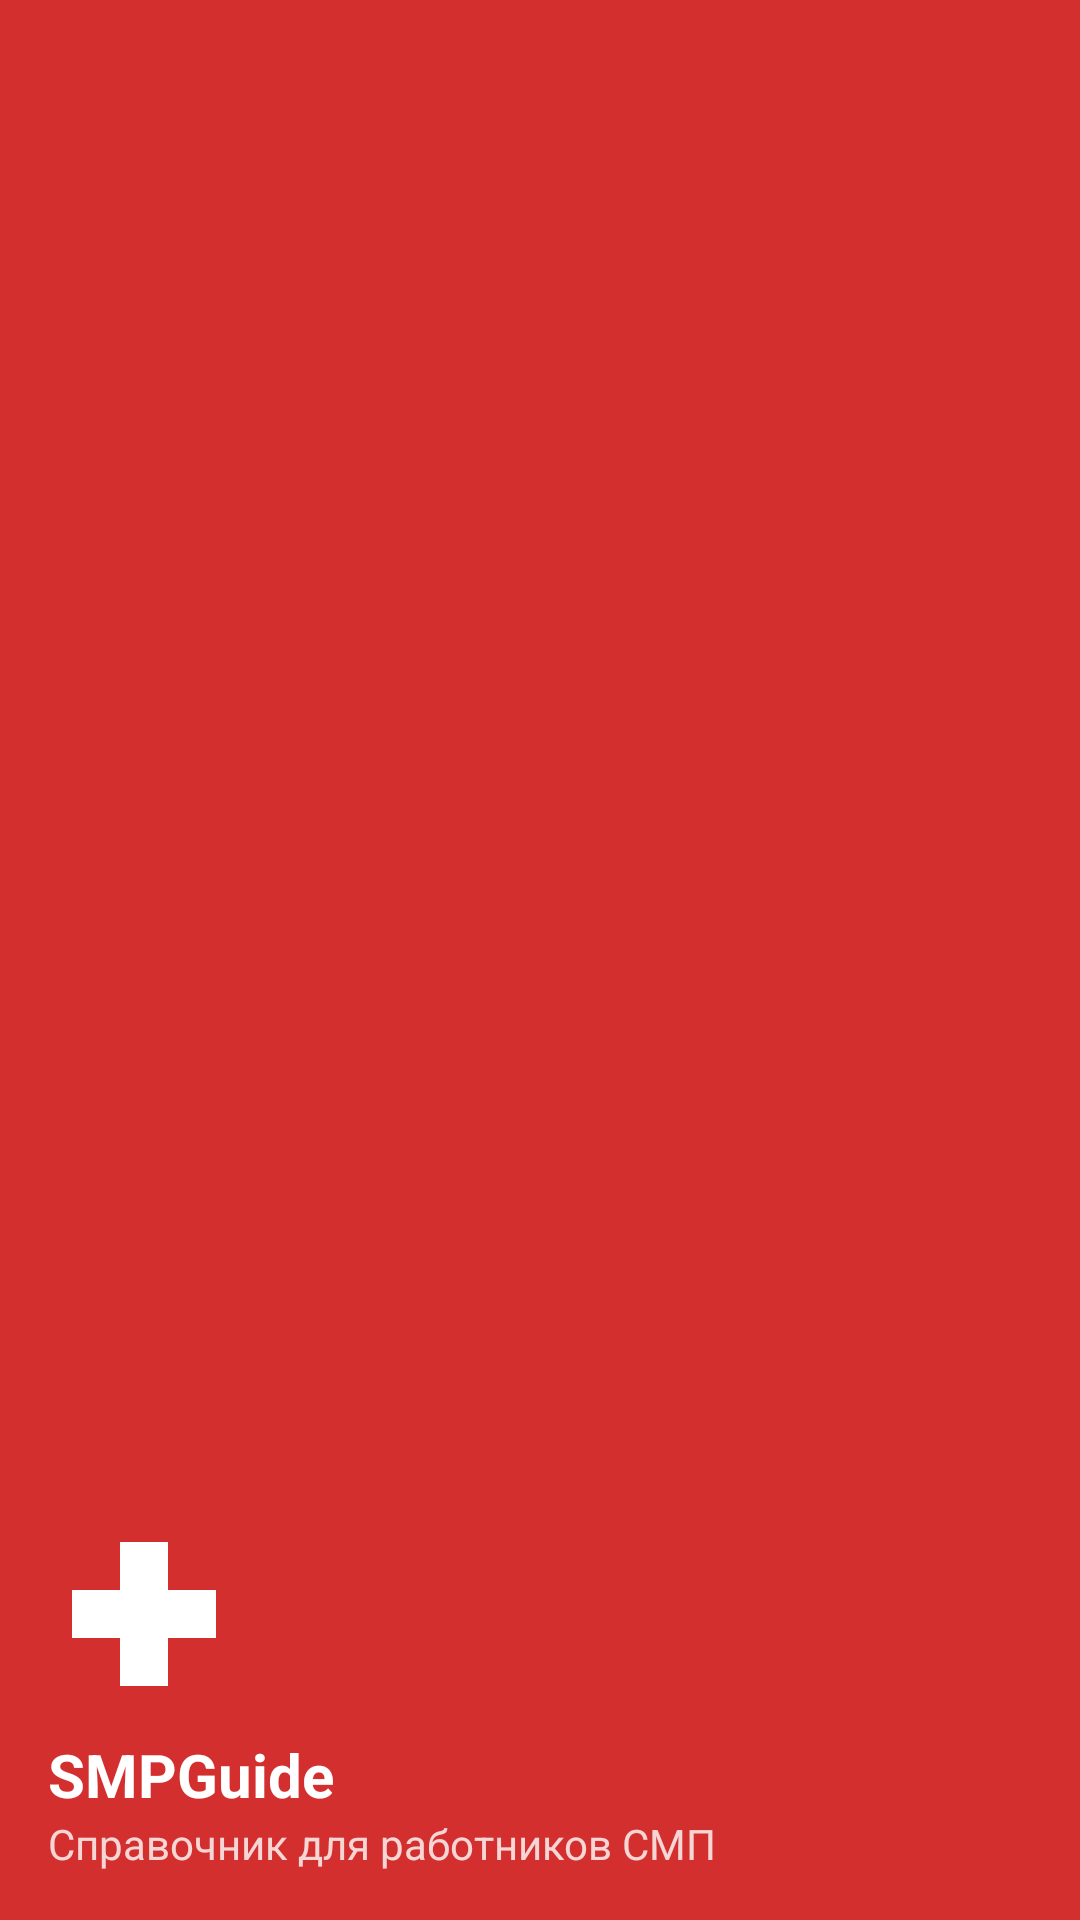

Android layout source for this screen:
<!-- AndroidManifest.xml: application theme Theme.SMPGuide -->
<!-- res/layout/nav_header.xml -->
<?xml version="1.0" encoding="utf-8"?>
<LinearLayout
    xmlns:android="http://schemas.android.com/apk/res/android"
    android:layout_width="match_parent"
    android:layout_height="176dp"
    android:background="@color/red_primary"
    android:gravity="bottom"
    android:orientation="vertical"
    android:padding="16dp"
    android:theme="@style/ThemeOverlay.AppCompat.Dark">

    <ImageView
        android:layout_width="64dp"
        android:layout_height="64dp"
        android:src="@drawable/ic_red_cross"
        android:contentDescription="@string/app_name"
        android:layout_marginBottom="8dp" />

    <TextView
        android:layout_width="match_parent"
        android:layout_height="wrap_content"
        android:text="@string/app_name"
        android:textColor="@color/white"
        android:textSize="20sp"
        android:textStyle="bold" />

    <TextView
        android:layout_width="match_parent"
        android:layout_height="wrap_content"
        android:text="@string/nav_subtitle"
        android:textColor="#CCFFFFFF"
        android:textSize="14sp" />

</LinearLayout>
<!-- resources referenced by this layout -->
<resources>
  <color name="red_primary">#FFD32F2F</color>
  <color name="white">#FFFFFFFF</color>
  <!-- drawable ic_red_cross (drawable) -->
  <vector xmlns:android="http://schemas.android.com/apk/res/android"
      android:width="120dp"
      android:height="120dp"
      android:viewportWidth="120"
      android:viewportHeight="120">
      
      <path
          android:fillColor="#FFFFFFFF"
          android:pathData="M45,15 L75,15 L75,105 L45,105 Z" />
      
      <path
          android:fillColor="#FFFFFFFF"
          android:pathData="M15,45 L105,45 L105,75 L15,75 Z" />
  </vector>
  <string name="app_name">SMPGuide</string>
  <string name="nav_subtitle">\u0421\u043f\u0440\u0430\u0432\u043e\u0447\u043d\u0438\u043a \u0434\u043b\u044f \u0440\u0430\u0431\u043e\u0442\u043d\u0438\u043a\u043e\u0432 \u0421\u041c\u041f</string>
  <style name="Theme.SMPGuide" parent="Theme.MaterialComponents.Light.NoActionBar">
          <item name="colorPrimary">@color/red_primary</item>
          <item name="colorPrimaryVariant">@color/red_primary_dark</item>
          <item name="colorOnPrimary">@color/white</item>
          <item name="colorSecondary">@color/red_accent</item>
          <item name="colorSecondaryVariant">@color/red_primary_dark</item>
          <item name="colorOnSecondary">@color/white</item>
          <item name="android:statusBarColor">@color/red_primary_dark</item>
          <item name="android:windowBackground">@color/white</item>
      </style>
  <color name="red_primary_dark">#FFB71C1C</color>
  <color name="red_accent">#FFD50000</color>
</resources>
